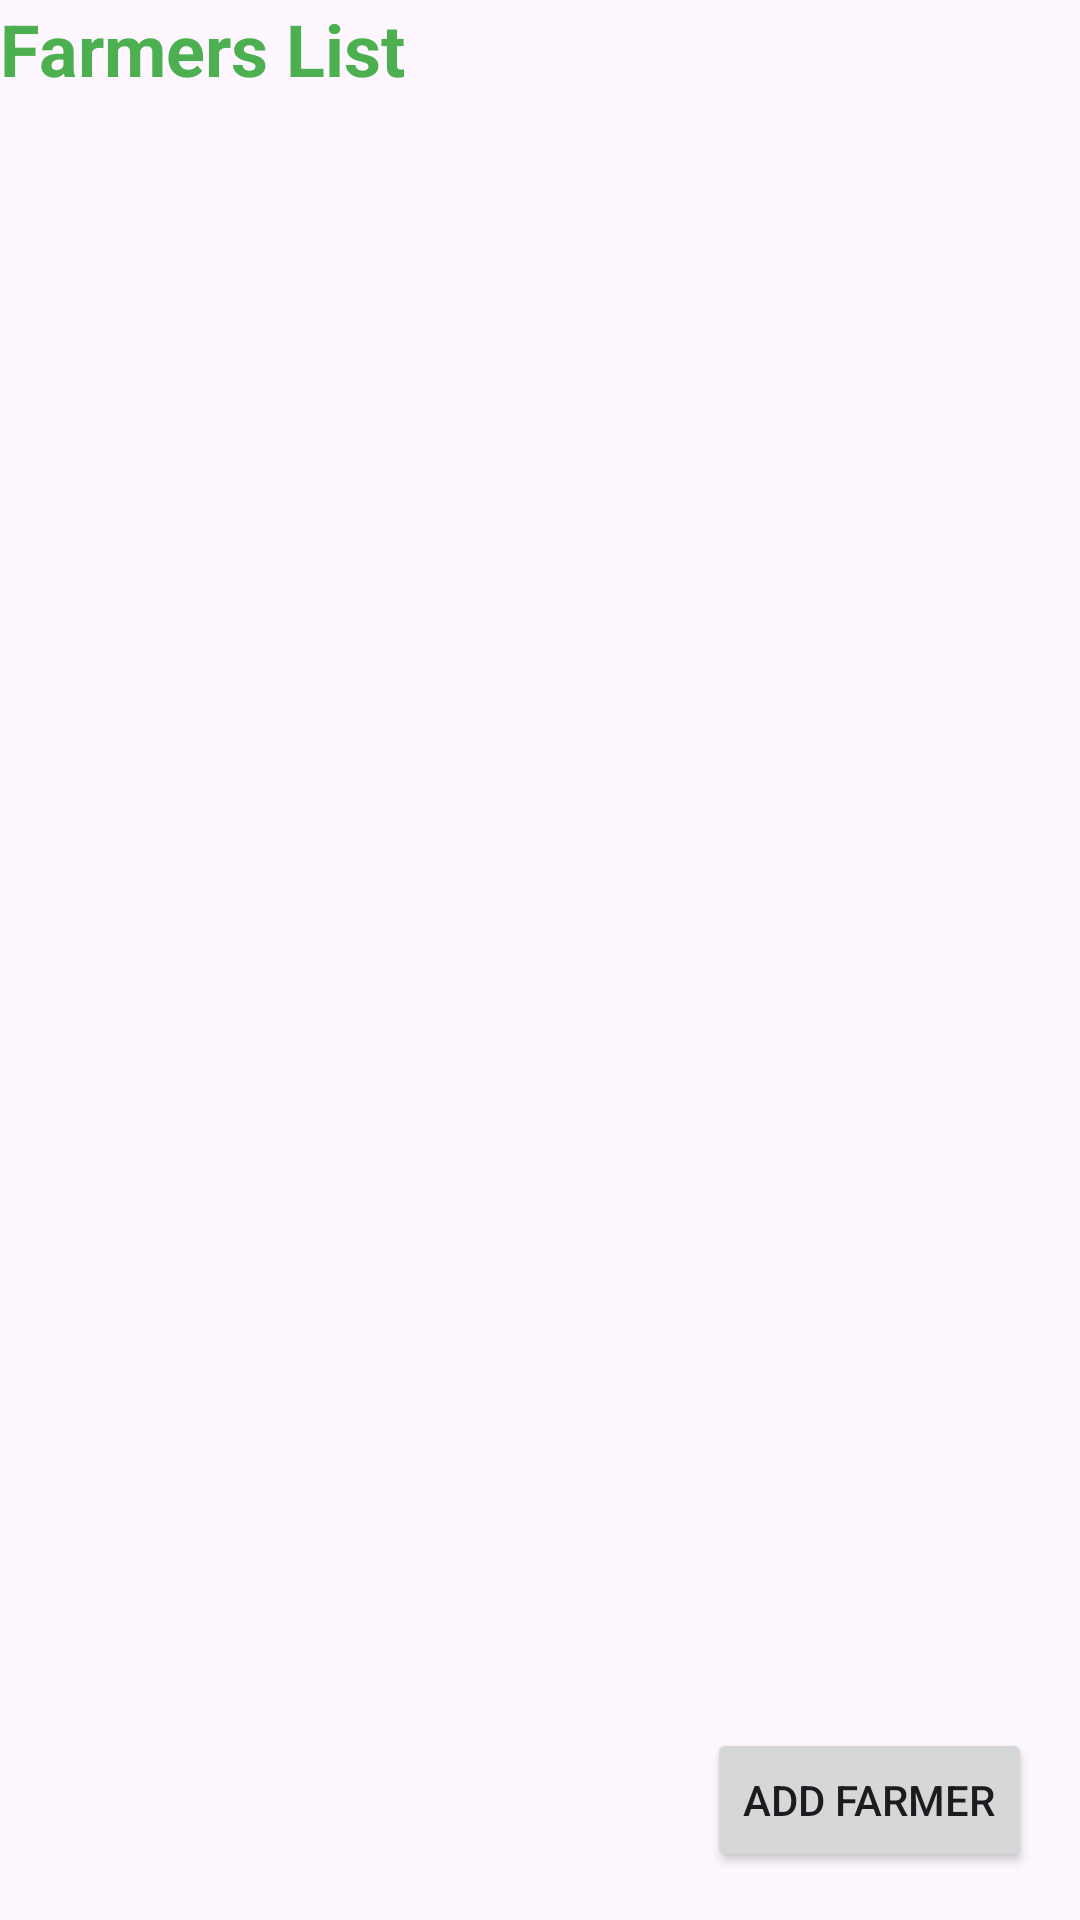

Here is an Android app screen rendered from its layout file. Give the layout XML and the strings, colors and styles it references.
<!-- AndroidManifest.xml: application theme Theme.YnsValidation -->
<!-- res/layout/fragment_farmer_list.xml -->
<RelativeLayout
    xmlns:android="http://schemas.android.com/apk/res/android"
    android:layout_width="match_parent"
    android:layout_height="match_parent">
    <TextView
        android:id="@+id/textView"
        android:layout_width="match_parent"
        android:layout_height="wrap_content"
        android:text="Farmers List"
        android:textSize="24sp"
        android:textStyle="bold"
        android:textColor="#4CAF50"
        android:paddingBottom="8dp" />
    
    <androidx.recyclerview.widget.RecyclerView
        android:id="@+id/recycler_view"
        android:layout_width="match_parent"
        android:layout_height="match_parent"
        android:layout_above="@id/button_add_farmer"

        android:paddingStart="10dp"
        android:paddingTop="39dp"/>

    
    <Button
        android:id="@+id/button_add_farmer"
        android:layout_width="wrap_content"
        android:layout_height="wrap_content"
        android:text="Add Farmer"
        android:layout_alignParentBottom="true"
        android:layout_alignParentEnd="true"
        android:layout_margin="16dp" />
</RelativeLayout>
<!-- resources referenced by this layout -->
<resources>
  <style name="Theme.YnsValidation" parent="Base.Theme.YnsValidation" />
  <style name="Base.Theme.YnsValidation" parent="Theme.Material3.DayNight.NoActionBar">
          
          
      </style>
</resources>
